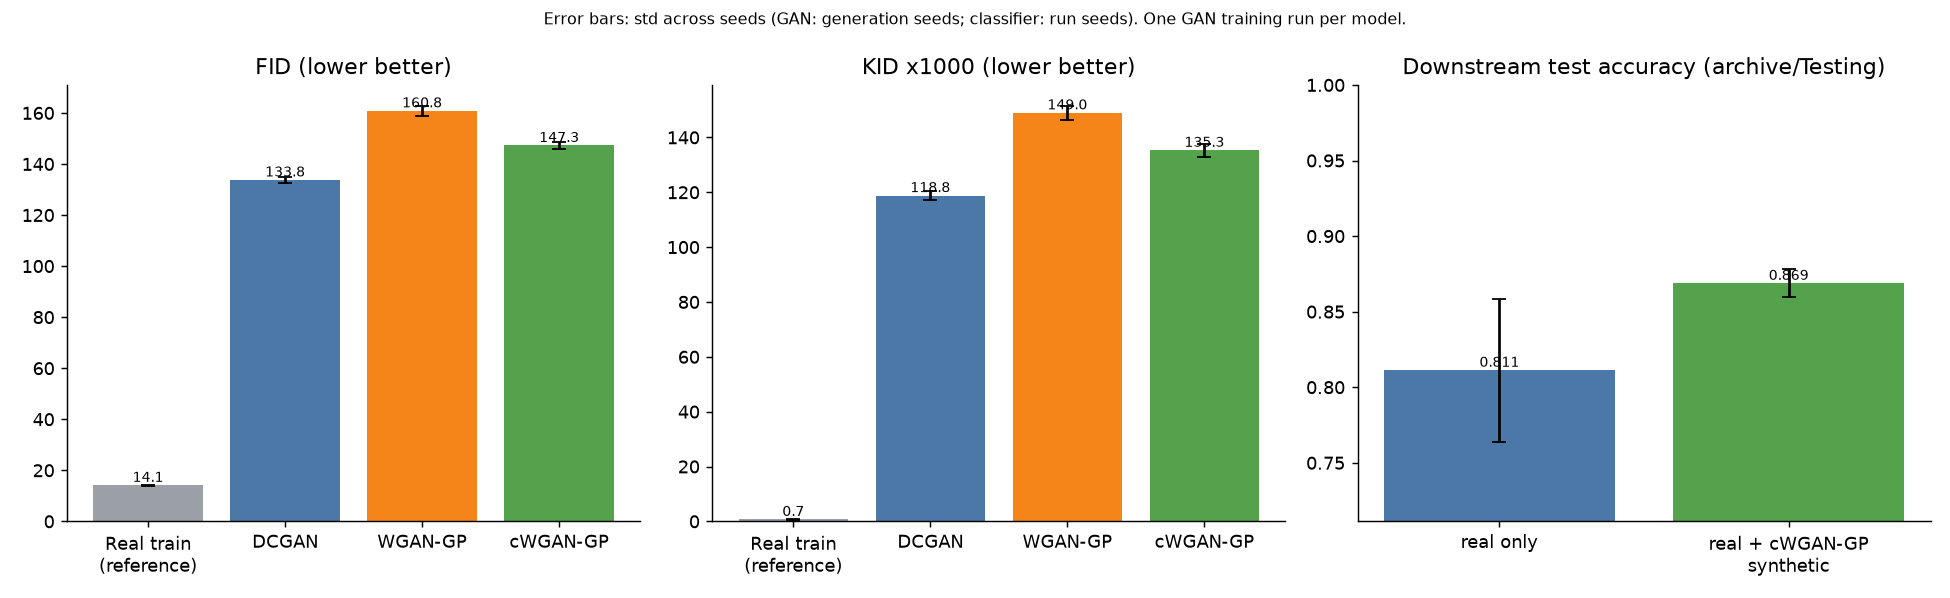

Data behind this chart, as committed beside it:
table, name, metric, mean, std_across_seeds, n_seeds, notes
gan_quality, Real train (class-balanced, reference), FID, 14.13, 0.1115, 3, n_generated=1600 vs n_real=1600
gan_quality, Real train (class-balanced, reference), KID_x1000, 0.703, 0.2233, 3, poly-kernel unbiased MMD^2
gan_quality, DCGAN, FID, 133.8, 1.06, 3, n_generated=1600 vs n_real=1600
gan_quality, DCGAN, KID_x1000, 118.8, 1.638, 3, poly-kernel unbiased MMD^2
gan_quality, WGAN-GP, FID, 160.8, 1.99, 3, n_generated=1600 vs n_real=1600
gan_quality, WGAN-GP, KID_x1000, 149, 2.593, 3, poly-kernel unbiased MMD^2
gan_quality, cWGAN-GP, FID, 147.3, 1.339, 3, n_generated=1600 vs n_real=1600
gan_quality, cWGAN-GP, KID_x1000, 135.3, 2.457, 3, poly-kernel unbiased MMD^2
downstream_classification, real_only, test_accuracy, 0.8112, 0.04739, 3, n_train=4480; test=archive/Testing 1600
downstream_classification, real_only, test_macro_f1, 0.8105, 0.04882, 3, n_train=4480; test=archive/Testing 1600
downstream_classification, real_plus_cwgangp_synthetic, test_accuracy, 0.8688, 0.009207, 3, n_train=10080; test=archive/Testing 1600
downstream_classification, real_plus_cwgangp_synthetic, test_macro_f1, 0.8663, 0.009578, 3, n_train=10080; test=archive/Testing 1600
